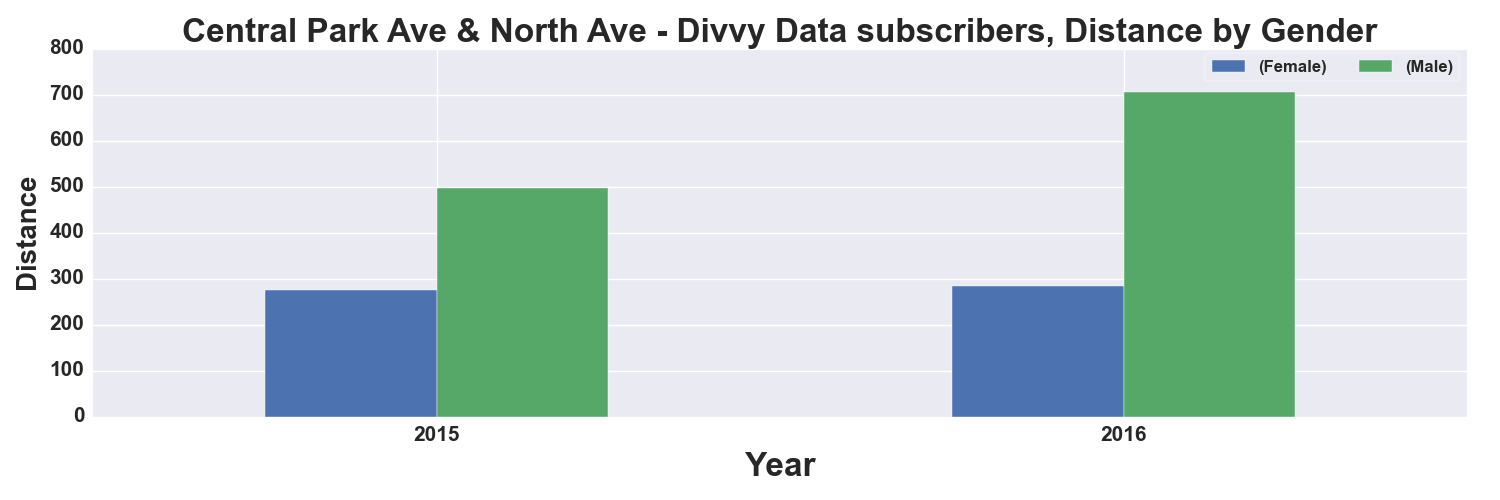

The data file committed next to this chart (first rows):
, START TIME YEAR, DISTANCE_Miles, DISTANCE_Miles
GENDER, , Female, Male
0, 2015, 275.0, 498.0
1, 2016, 285.0, 706.0
